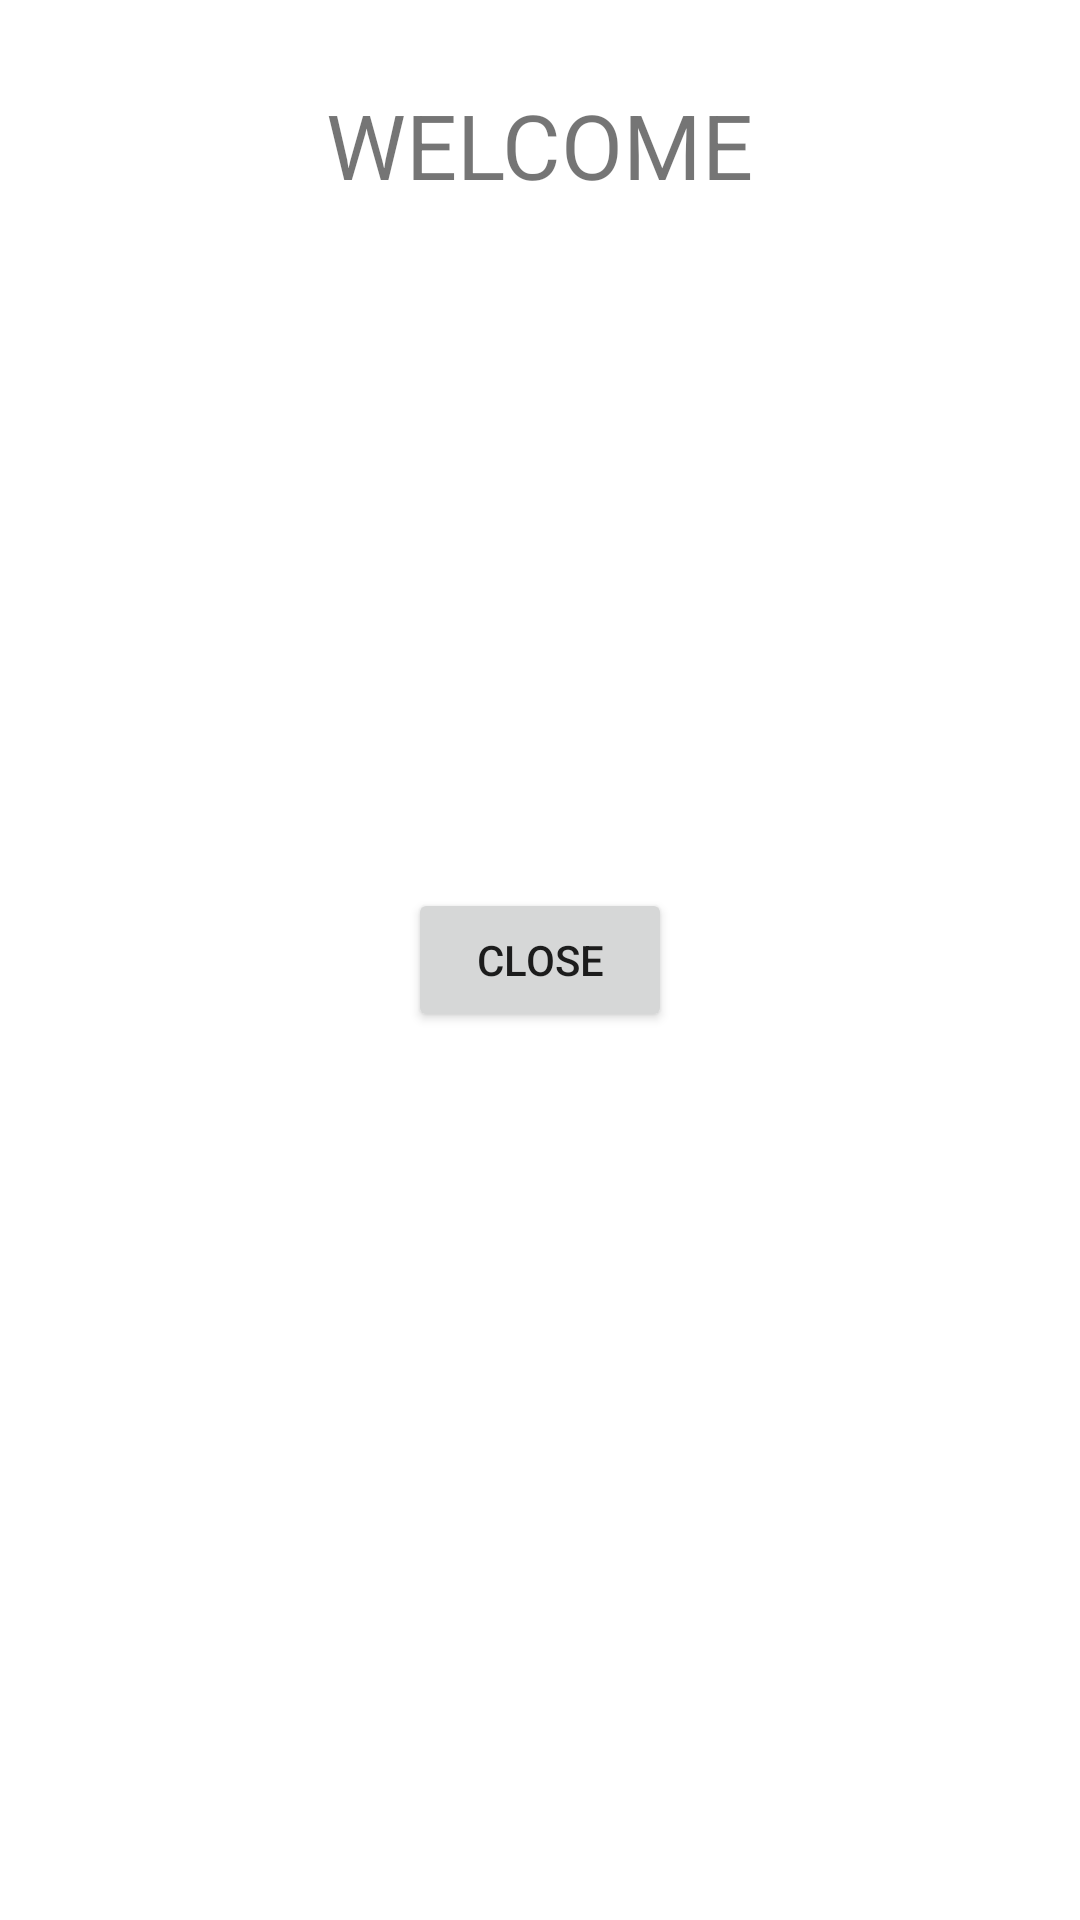

The Android layout XML behind this screen, and the referenced resources:
<!-- AndroidManifest.xml: application theme Theme.Android_course -->
<!-- res/layout/fragment_welcome.xml -->
<?xml version="1.0" encoding="utf-8"?>
<FrameLayout xmlns:android="http://schemas.android.com/apk/res/android"
    xmlns:app="http://schemas.android.com/apk/res-auto"
    xmlns:tools="http://schemas.android.com/tools"
    android:layout_width="match_parent"
    android:layout_height="match_parent"
    tools:context=".presentation.welcome.WelcomeFragment">

    <androidx.constraintlayout.widget.ConstraintLayout
        android:layout_width="match_parent"
        android:layout_height="match_parent">

        <Button
            android:id="@+id/CloseButton"
            android:layout_width="wrap_content"
            android:layout_height="wrap_content"
            android:text="@string/close"
            app:layout_constraintBottom_toBottomOf="parent"
            app:layout_constraintEnd_toEndOf="parent"
            app:layout_constraintStart_toStartOf="parent"
            app:layout_constraintTop_toTopOf="parent" />

        <TextView
            android:id="@+id/textView"
            android:layout_width="wrap_content"
            android:layout_height="wrap_content"
            android:layout_marginBottom="200dp"
            android:text="@string/welcomeText"
            android:textSize="30sp"
            app:layout_constraintBottom_toTopOf="@+id/CloseButton"
            app:layout_constraintEnd_toEndOf="parent"
            app:layout_constraintStart_toStartOf="parent"
            app:layout_constraintTop_toTopOf="parent" />
    </androidx.constraintlayout.widget.ConstraintLayout>
</FrameLayout>
<!-- resources referenced by this layout -->
<resources>
  <string name="close">CLOSE</string>
  <string name="welcomeText">WELCOME</string>
  <style name="Theme.Android_course" parent="Theme.MaterialComponents.DayNight.DarkActionBar">
          
          <item name="colorPrimary">@color/purple_500</item>
          <item name="colorPrimaryVariant">@color/purple_700</item>
          <item name="colorOnPrimary">@color/white</item>
          
          <item name="colorSecondary">@color/teal_200</item>
          <item name="colorSecondaryVariant">@color/teal_700</item>
          <item name="colorOnSecondary">@color/black</item>
          
          <item name="android:statusBarColor" tools:targetApi="l">?attr/colorPrimaryVariant</item>
          
      </style>
  <!-- not gathered from this repository: default colours our renderer supplied (Android Studio template values) -->
  <color name="purple_500">#FF6200EE</color>
  <color name="purple_700">#FF3700B3</color>
  <color name="teal_200">#FF03DAC5</color>
  <color name="teal_700">#FF018786</color>
  <color name="black">#FF000000</color>
  <color name="white">#FFFFFFFF</color>
</resources>
